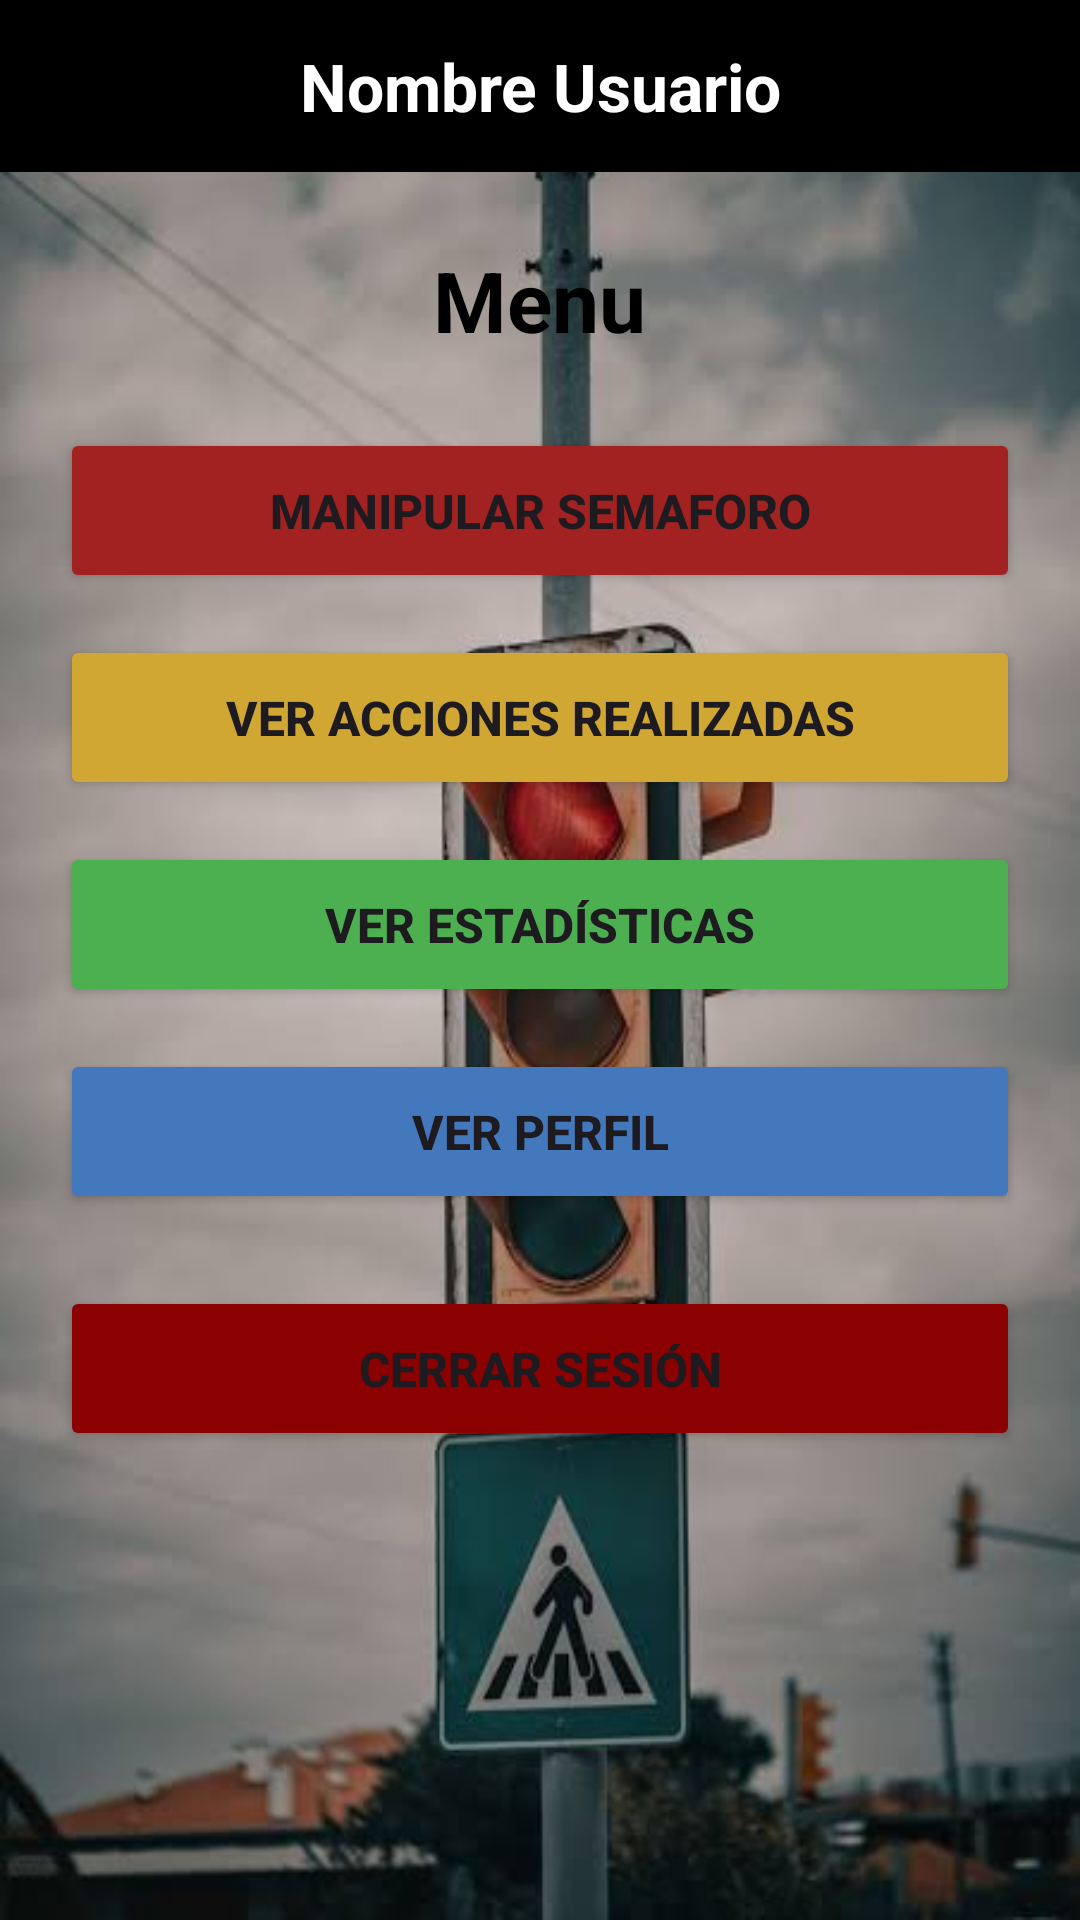

The Android layout XML behind this screen, and the referenced resources:
<!-- AndroidManifest.xml: application theme Theme.Prueba_IoT_Semaforo -->
<!-- res/layout/activity_menu.xml -->
<?xml version="1.0" encoding="utf-8"?>
<LinearLayout xmlns:android="http://schemas.android.com/apk/res/android"
    xmlns:app="http://schemas.android.com/apk/res-auto"
    android:id="@+id/main"
    android:layout_width="match_parent"
    android:layout_height="match_parent"
    android:background="@drawable/semaforo2"
    android:gravity="center_horizontal"
    android:orientation="vertical">

    <TextView
        android:id="@+id/tvusumenu"
        android:layout_width="match_parent"
        android:layout_height="wrap_content"
        android:background="#000000"
        android:backgroundTint="#000000"
        android:gravity="center"
        android:paddingTop="14dp"
        android:paddingBottom="14dp"
        android:text="Nombre Usuario"
        android:textColor="@android:color/white"
        android:textSize="22sp"
        android:textStyle="bold" />

    <TextView
        android:layout_width="wrap_content"
        android:layout_height="wrap_content"
        android:layout_marginTop="24dp"
        android:layout_marginBottom="24dp"
        android:text="Menu"
        android:textColor="@android:color/black"
        android:textSize="28sp"
        android:textStyle="bold" />

    <Button
        android:id="@+id/btn1"
        android:layout_width="320dp"
        android:layout_height="55dp"
        android:layout_marginBottom="14dp"
        android:backgroundTint="#A22121"
        android:insetTop="0dp"
        android:insetBottom="0dp"
        android:text="Manipular Semaforo"
        android:textSize="16sp"
        android:textStyle="bold" />

    <Button
        android:id="@+id/btn2"
        android:layout_width="320dp"
        android:layout_height="55dp"
        android:layout_marginBottom="14dp"
        android:backgroundTint="#D1A734"
        android:insetTop="0dp"
        android:insetBottom="0dp"
        android:text="Ver Acciones Realizadas"
        android:textSize="16sp"
        android:textStyle="bold" />

    <Button
        android:id="@+id/btn3"
        android:layout_width="320dp"
        android:layout_height="55dp"
        android:layout_marginBottom="14dp"
        android:backgroundTint="#4CAF50"
        android:insetTop="0dp"
        android:insetBottom="0dp"
        android:text="Ver Estadísticas"
        android:textSize="16sp"
        android:textStyle="bold" />

    <Button
        android:id="@+id/btn4"
        android:layout_width="320dp"
        android:layout_height="55dp"
        android:layout_marginBottom="24dp"
        android:backgroundTint="#4478BC"
        android:insetTop="0dp"
        android:insetBottom="0dp"
        android:text="Ver Perfil"
        android:textSize="16sp"
        android:textStyle="bold" />

    <Button
        android:id="@+id/btn5"
        android:layout_width="320dp"
        android:layout_height="55dp"
        android:backgroundTint="#8B0000"
        android:insetTop="0dp"
        android:insetBottom="0dp"
        android:text="Cerrar Sesión"
        android:textSize="16sp"
        android:textStyle="bold" />

</LinearLayout>
<!-- resources referenced by this layout -->
<resources>
  <!-- drawable semaforo2: jpg bitmap (drawable, 21025 bytes) -->
  <style name="Theme.Prueba_IoT_Semaforo" parent="Base.Theme.Prueba_IoT_Semaforo" />
  <style name="Base.Theme.Prueba_IoT_Semaforo" parent="Theme.Material3.DayNight.NoActionBar">
          
          
      </style>
</resources>
